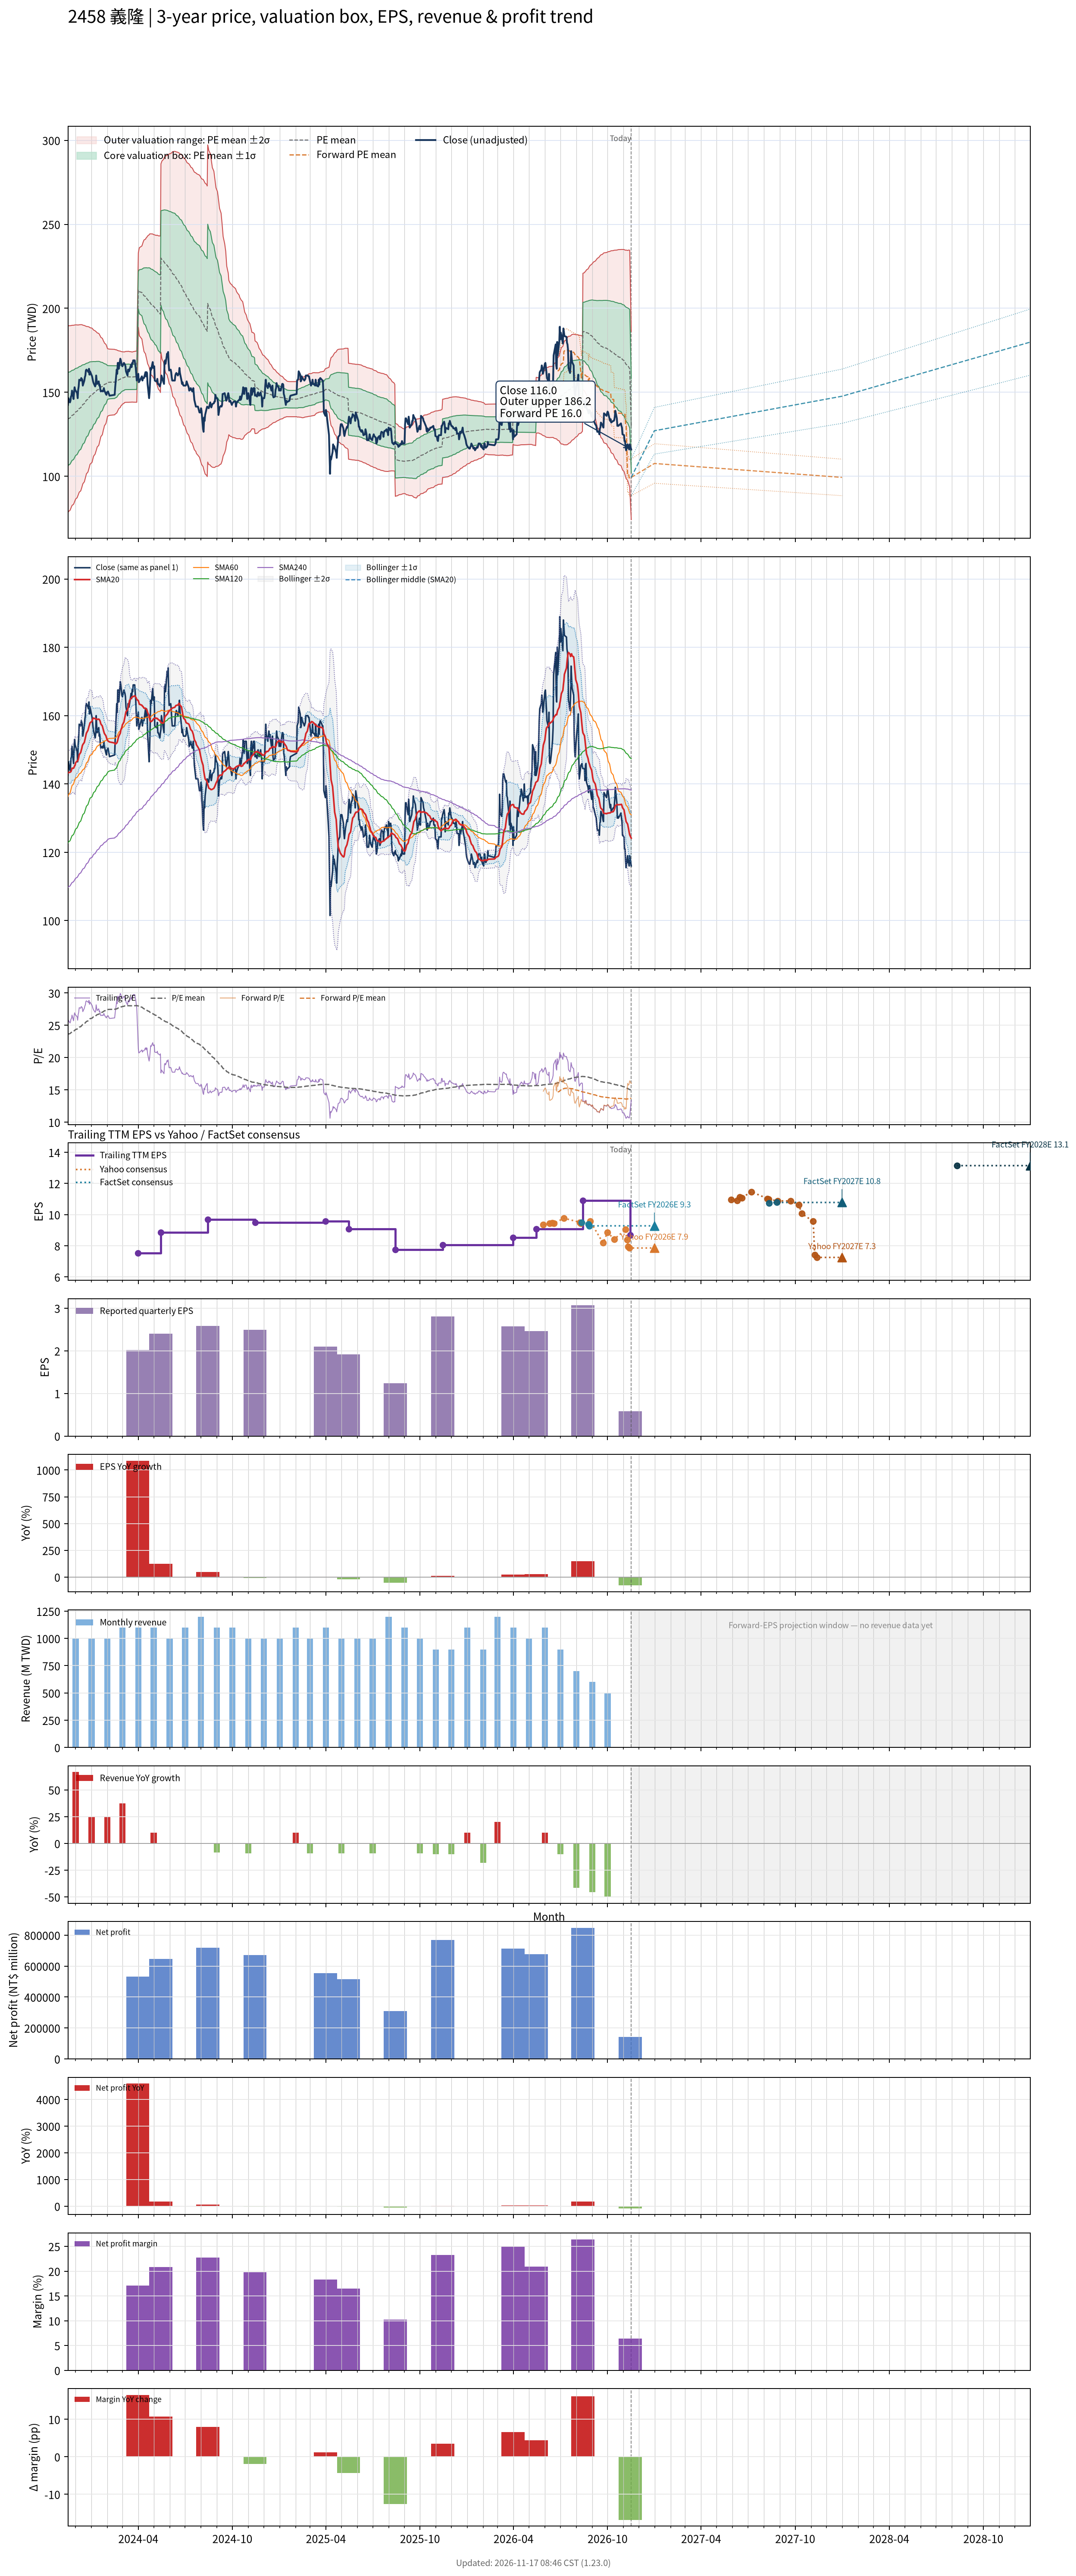

The table this chart was drawn from, first rows:
# chart-version: skill-stock-dynamic-val…
date, close, available_date, period_end, eps, ttm_eps, pe, pe_mean, pe_std, price_m2, price_m1, price_mean, price_p1, price_p2, as_of_date, forward_eps, forward_pe, forward_pe_mean, forward_pe_std, forward_price_m2, forward_price_m1, forward_price_mean, forward_price_p1, forward_price_p2
2023-11-16, 142.5, 2023-11-14, 2023-09-30, 2.69, 5.68, 25.09, 23.58, 4.892, 78.37, 106.2, 133.9, 161.7, 189.5, , , , , , , , , , 
2023-11-17, 146.5, 2023-11-14, 2023-09-30, 2.69, 5.68, 25.79, 23.65, 4.868, 79.02, 106.7, 134.3, 162, 189.6, , , , , , , , , , 
2023-11-20, 144, 2023-11-14, 2023-09-30, 2.69, 5.68, 25.35, 23.71, 4.838, 79.73, 107.2, 134.7, 162.2, 189.6, , , , , , , , , , 
2023-11-21, 145, 2023-11-14, 2023-09-30, 2.69, 5.68, 25.53, 23.78, 4.81, 80.41, 107.7, 135.1, 162.4, 189.7, , , , , , , , , , 
2023-11-22, 147.5, 2023-11-14, 2023-09-30, 2.69, 5.68, 25.97, 23.85, 4.78, 81.16, 108.3, 135.5, 162.6, 189.7, , , , , , , , , , 
2023-11-23, 148, 2023-11-14, 2023-09-30, 2.69, 5.68, 26.06, 23.92, 4.748, 81.92, 108.9, 135.9, 162.8, 189.8, , , , , , , , , , 
2023-11-24, 151, 2023-11-14, 2023-09-30, 2.69, 5.68, 26.58, 23.99, 4.72, 82.66, 109.5, 136.3, 163.1, 189.9, , , , , , , , , , 
2023-11-27, 146, 2023-11-14, 2023-09-30, 2.69, 5.68, 25.7, 24.06, 4.689, 83.38, 110, 136.6, 163.3, 189.9, , , , , , , , , , 
2023-11-28, 150, 2023-11-14, 2023-09-30, 2.69, 5.68, 26.41, 24.13, 4.661, 84.1, 110.6, 137, 163.5, 190, , , , , , , , , , 
2023-11-29, 153, 2023-11-14, 2023-09-30, 2.69, 5.68, 26.94, 24.21, 4.627, 84.92, 111.2, 137.5, 163.8, 190.1, , , , , , , , , , 
2023-11-30, 151.5, 2023-11-14, 2023-09-30, 2.69, 5.68, 26.67, 24.28, 4.594, 85.72, 111.8, 137.9, 164, 190.1, , , , , , , , , , 
2023-12-01, 151, 2023-11-14, 2023-09-30, 2.69, 5.68, 26.58, 24.35, 4.562, 86.49, 112.4, 138.3, 164.2, 190.1, , , , , , , , , , 
2023-12-04, 149.5, 2023-11-14, 2023-09-30, 2.69, 5.68, 26.32, 24.42, 4.526, 87.3, 113, 138.7, 164.4, 190.1, , , , , , , , , , 
2023-12-05, 146.5, 2023-11-14, 2023-09-30, 2.69, 5.68, 25.79, 24.49, 4.486, 88.14, 113.6, 139.1, 164.6, 190.1, , , , , , , , , , 
2023-12-06, 151.5, 2023-11-14, 2023-09-30, 2.69, 5.68, 26.67, 24.56, 4.455, 88.89, 114.2, 139.5, 164.8, 190.1, , , , , , , , , , 
2023-12-07, 153.5, 2023-11-14, 2023-09-30, 2.69, 5.68, 27.02, 24.63, 4.419, 89.72, 114.8, 139.9, 165, 190.1, , , , , , , , , , 
2023-12-08, 157.5, 2023-11-14, 2023-09-30, 2.69, 5.68, 27.73, 24.71, 4.387, 90.54, 115.5, 140.4, 165.3, 190.2, , , , , , , , , , 
2023-12-11, 157, 2023-11-14, 2023-09-30, 2.69, 5.68, 27.64, 24.79, 4.353, 91.37, 116.1, 140.8, 165.6, 190.3, , , , , , , , , , 
2023-12-12, 158.5, 2023-11-14, 2023-09-30, 2.69, 5.68, 27.9, 24.88, 4.311, 92.34, 116.8, 141.3, 165.8, 190.3, , , , , , , , , , 
2023-12-13, 158, 2023-11-14, 2023-09-30, 2.69, 5.68, 27.82, 24.96, 4.265, 93.34, 117.6, 141.8, 166, 190.3, , , , , , , , , , 
2023-12-14, 157.5, 2023-11-14, 2023-09-30, 2.69, 5.68, 27.73, 25.05, 4.216, 94.4, 118.3, 142.3, 166.2, 190.2, , , , , , , , , , 
2023-12-15, 154, 2023-11-14, 2023-09-30, 2.69, 5.68, 27.11, 25.13, 4.156, 95.54, 119.2, 142.8, 166.4, 190, , , , , , , , , , 
2023-12-18, 157, 2023-11-14, 2023-09-30, 2.69, 5.68, 27.64, 25.22, 4.095, 96.74, 120, 143.3, 166.5, 189.8, , , , , , , , , , 
2023-12-19, 159, 2023-11-14, 2023-09-30, 2.69, 5.68, 27.99, 25.31, 4.038, 97.9, 120.8, 143.8, 166.7, 189.6, , , , , , , , , , 
2023-12-20, 160, 2023-11-14, 2023-09-30, 2.69, 5.68, 28.17, 25.4, 3.979, 99.08, 121.7, 144.3, 166.9, 189.5, , , , , , , , , , 
2023-12-21, 163, 2023-11-14, 2023-09-30, 2.69, 5.68, 28.7, 25.5, 3.921, 100.3, 122.5, 144.8, 167.1, 189.4, , , , , , , , , , 
2023-12-22, 163.5, 2023-11-14, 2023-09-30, 2.69, 5.68, 28.79, 25.59, 3.861, 101.5, 123.4, 145.4, 167.3, 189.2, , , , , , , , , , 
2023-12-25, 162.5, 2023-11-14, 2023-09-30, 2.69, 5.68, 28.61, 25.68, 3.81, 102.6, 124.2, 145.8, 167.5, 189.1, , , , , , , , , , 
2023-12-26, 162, 2023-11-14, 2023-09-30, 2.69, 5.68, 28.52, 25.76, 3.755, 103.7, 125, 146.3, 167.7, 189, , , , , , , , , , 
2023-12-27, 164, 2023-11-14, 2023-09-30, 2.69, 5.68, 28.87, 25.85, 3.706, 104.7, 125.8, 146.8, 167.9, 188.9, , , , , , , , , , 
2023-12-28, 160.5, 2023-11-14, 2023-09-30, 2.69, 5.68, 28.26, 25.93, 3.649, 105.8, 126.6, 147.3, 168, 188.7, , , , , , , , , , 
2023-12-29, 162.5, 2023-11-14, 2023-09-30, 2.69, 5.68, 28.61, 26.02, 3.58, 107.1, 127.5, 147.8, 168.1, 188.5, , , , , , , , , , 
2024-01-02, 159.5, 2023-11-14, 2023-09-30, 2.69, 5.68, 28.08, 26.1, 3.513, 108.4, 128.3, 148.3, 168.2, 188.2, , , , , , , , , , 
2024-01-03, 158, 2023-11-14, 2023-09-30, 2.69, 5.68, 27.82, 26.18, 3.44, 109.6, 129.2, 148.7, 168.3, 187.8, , , , , , , , , , 
2024-01-04, 156.5, 2023-11-14, 2023-09-30, 2.69, 5.68, 27.55, 26.26, 3.369, 110.9, 130, 149.1, 168.3, 187.4, , , , , , , , , , 
2024-01-05, 155.5, 2023-11-14, 2023-09-30, 2.69, 5.68, 27.38, 26.33, 3.303, 112, 130.8, 149.5, 168.3, 187.1, , , , , , , , , , 
2024-01-08, 153.5, 2023-11-14, 2023-09-30, 2.69, 5.68, 27.02, 26.4, 3.229, 113.3, 131.6, 149.9, 168.3, 186.6, , , , , , , , , , 
2024-01-09, 154.5, 2023-11-14, 2023-09-30, 2.69, 5.68, 27.2, 26.46, 3.165, 114.4, 132.3, 150.3, 168.3, 186.3, , , , , , , , , , 
2024-01-10, 160, 2023-11-14, 2023-09-30, 2.69, 5.68, 28.17, 26.53, 3.118, 115.3, 133, 150.7, 168.4, 186.1, , , , , , , , , , 
2024-01-11, 157, 2023-11-14, 2023-09-30, 2.69, 5.68, 27.64, 26.59, 3.054, 116.4, 133.7, 151.1, 168.4, 185.8, , , , , , , , , , 
2024-01-12, 155, 2023-11-14, 2023-09-30, 2.69, 5.68, 27.29, 26.66, 2.99, 117.4, 134.4, 151.4, 168.4, 185.4, , , , , , , , , , 
2024-01-15, 156.5, 2023-11-14, 2023-09-30, 2.69, 5.68, 27.55, 26.72, 2.932, 118.4, 135.1, 151.8, 168.4, 185.1, , , , , , , , , , 
2024-01-16, 154, 2023-11-14, 2023-09-30, 2.69, 5.68, 27.11, 26.78, 2.861, 119.6, 135.9, 152.1, 168.4, 184.6, , , , , , , , , , 
2024-01-17, 154.5, 2023-11-14, 2023-09-30, 2.69, 5.68, 27.2, 26.85, 2.777, 120.9, 136.7, 152.5, 168.3, 184, , , , , , , , , , 
2024-01-18, 152, 2023-11-14, 2023-09-30, 2.69, 5.68, 26.76, 26.9, 2.696, 122.2, 137.5, 152.8, 168.1, 183.4, , , , , , , , , , 
2024-01-19, 150.5, 2023-11-14, 2023-09-30, 2.69, 5.68, 26.5, 26.96, 2.604, 123.6, 138.4, 153.2, 168, 182.7, , , , , , , , , , 
2024-01-22, 151, 2023-11-14, 2023-09-30, 2.69, 5.68, 26.58, 27.02, 2.524, 124.8, 139.1, 153.5, 167.8, 182.1, , , , , , , , , , 
2024-01-23, 150.5, 2023-11-14, 2023-09-30, 2.69, 5.68, 26.5, 27.08, 2.434, 126.1, 140, 153.8, 167.6, 181.4, , , , , , , , , , 
2024-01-24, 151, 2023-11-14, 2023-09-30, 2.69, 5.68, 26.58, 27.13, 2.334, 127.6, 140.9, 154.1, 167.4, 180.6, , , , , , , , , , 
2024-01-25, 152.5, 2023-11-14, 2023-09-30, 2.69, 5.68, 26.85, 27.18, 2.265, 128.7, 141.5, 154.4, 167.3, 180.1, , , , , , , , , , 
2024-01-26, 151, 2023-11-14, 2023-09-30, 2.69, 5.68, 26.58, 27.24, 2.169, 130.1, 142.4, 154.7, 167, 179.3, , , , , , , , , , 
2024-01-29, 149, 2023-11-14, 2023-09-30, 2.69, 5.68, 26.23, 27.29, 2.073, 131.4, 143.2, 155, 166.8, 178.5, , , , , , , , , , 
2024-01-30, 148.5, 2023-11-14, 2023-09-30, 2.69, 5.68, 26.14, 27.33, 1.987, 132.7, 144, 155.2, 166.5, 177.8, , , , , , , , , , 
2024-01-31, 150, 2023-11-14, 2023-09-30, 2.69, 5.68, 26.41, 27.38, 1.879, 134.2, 144.9, 155.5, 166.2, 176.9, , , , , , , , , , 
2024-02-01, 150, 2023-11-14, 2023-09-30, 2.69, 5.68, 26.41, 27.43, 1.78, 135.6, 145.7, 155.8, 165.9, 176, , , , , , , , , , 
2024-02-02, 150.5, 2023-11-14, 2023-09-30, 2.69, 5.68, 26.5, 27.45, 1.758, 135.9, 145.9, 155.9, 165.9, 175.9, , , , , , , , , , 
2024-02-05, 148, 2023-11-14, 2023-09-30, 2.69, 5.68, 26.06, 27.47, 1.735, 136.3, 146.2, 156, 165.9, 175.7, , , , , , , , , , 
2024-02-15, 148.5, 2023-11-14, 2023-09-30, 2.69, 5.68, 26.14, 27.48, 1.714, 136.6, 146.4, 156.1, 165.8, 175.6, , , , , , , , , , 
2024-02-16, 153, 2023-11-14, 2023-09-30, 2.69, 5.68, 26.94, 27.5, 1.688, 137.1, 146.6, 156.2, 165.8, 175.4, , , , , , , , , , 
... 667 more rows
